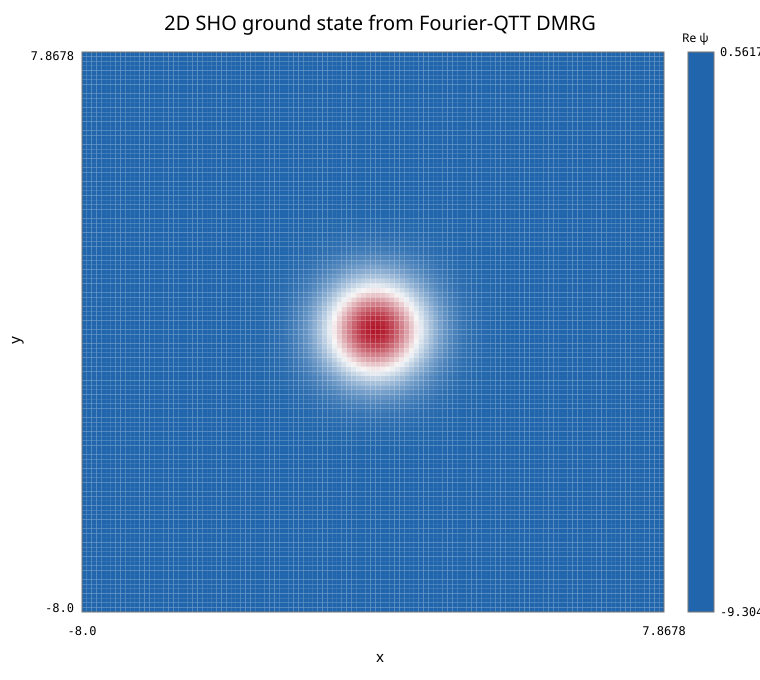

Data behind this chart, as committed beside it:
x, y, numerical_real, numerical_imag, exact, error_abs
-8.0000000000000000e+00, -8.0000000000000000e+00, 1.0799478578257788e-17, 2.1402401046594017e-17, 9.0485339842799225e-29, 2.3972724253191233e-17
-7.8677685950413228e+00, -8.0000000000000000e+00, 6.6065543329457624e-18, 1.7516587612439978e-17, 2.5834515846411789e-28, 1.8721041684025935e-17
-7.7355371900826446e+00, -8.0000000000000000e+00, -3.2820782436619787e-17, 2.0882299892101364e-18, 7.2481760023640771e-28, 3.2887147402706492e-17
-7.6033057851239665e+00, -8.0000000000000000e+00, -5.9339885407292228e-17, -9.0306382334971999e-18, 1.9983126248189698e-27, 6.0023115774608314e-17
-7.4710743801652892e+00, -8.0000000000000000e+00, -7.4359390219472506e-17, -1.0658836692890379e-17, 5.4138277278605004e-27, 7.5119436328174271e-17
-7.3388429752066120e+00, -8.0000000000000000e+00, -6.7745276798341509e-17, -2.0033321322980760e-17, 1.4412911842345778e-26, 7.0645286422142254e-17
-7.2066115702479339e+00, -8.0000000000000000e+00, -4.0524497687942272e-17, -6.0001464746685398e-18, 3.7705554043008109e-26, 4.0966287037434977e-17
-7.0743801652892557e+00, -8.0000000000000000e+00, -1.1785783876476216e-17, 2.9454143009447528e-17, 9.6931564258396307e-26, 3.1724615746905784e-17
-6.9421487603305785e+00, -8.0000000000000000e+00, -2.6272184279177960e-17, 3.7862575020660063e-17, 2.4486765052267939e-25, 4.6084729215441998e-17
-6.8099173553719012e+00, -8.0000000000000000e+00, -1.5943514858453664e-17, 5.3774514325009987e-17, 6.0786047542157965e-25, 5.6088270398678746e-17
-6.6776859504132231e+00, -8.0000000000000000e+00, -4.8612545634339275e-17, 2.1467303235553136e-17, 1.4828004010453766e-24, 5.3141554789291921e-17
-6.5454545454545450e+00, -8.0000000000000000e+00, -6.7379177677983645e-17, -6.5900289061224793e-18, 3.5544121311418975e-24, 6.7700683486443219e-17
-6.4132231404958677e+00, -8.0000000000000000e+00, -1.2572021578357994e-16, -2.9245346916998998e-17, 8.3725773484454701e-24, 1.2907697346223320e-16
-6.2809917355371905e+00, -8.0000000000000000e+00, -2.2699652884725864e-16, -5.5874250330563455e-17, 1.9380137434271478e-23, 2.3377203587502727e-16
-6.1487603305785123e+00, -8.0000000000000000e+00, -5.0818300064141132e-16, -8.7210809069439788e-17, 4.4081953785258450e-23, 5.1561199769095359e-16
-6.0165289256198342e+00, -8.0000000000000000e+00, -1.1550981896068857e-15, -1.8411118005776743e-16, 9.8530597309187862e-23, 1.1696790080532381e-15
-5.8842975206611570e+00, -8.0000000000000000e+00, -2.5580420425186314e-15, -4.1709572903444332e-16, 2.1641516717014835e-22, 2.5918234981707193e-15
-5.7520661157024797e+00, -8.0000000000000000e+00, -5.5679069421463185e-15, -9.6009032574047802e-16, 4.6710075750510436e-22, 5.6500766677567260e-15
-5.6198347107438016e+00, -8.0000000000000000e+00, -1.1819280922029047e-14, -2.1020534030080561e-15, 9.9069448866501937e-22, 1.2004751286117155e-14
-5.4876033057851235e+00, -8.0000000000000000e+00, -2.4568386117225103e-14, -4.4081075960717813e-15, 2.0647868259904991e-21, 2.4960711336830309e-14
-5.3553719008264462e+00, -8.0000000000000000e+00, -5.0236469182355265e-14, -9.0402693587363180e-15, 4.2287985072407920e-21, 5.1043410258994907e-14
-5.2231404958677690e+00, -8.0000000000000000e+00, -1.0104355272551931e-13, -1.8148657895612765e-14, 8.5106957003249242e-21, 1.0266048436817703e-13
-5.0909090909090908e+00, -8.0000000000000000e+00, -1.9976206764029322e-13, -3.5862333269193648e-14, 1.6831368600509401e-20, 2.0295565362899863e-13
-4.9586776859504127e+00, -8.0000000000000000e+00, -3.8821153343178842e-13, -6.9694573808830403e-14, 3.2709966368534021e-20, 3.9441799363698983e-13
-4.8264462809917354e+00, -8.0000000000000000e+00, -7.4141445895739811e-13, -1.3313952759216508e-13, 6.2466484087146980e-20, 7.5327393847502060e-13
-4.6942148760330582e+00, -8.0000000000000000e+00, -1.3913895859254328e-12, -2.4989570979689631e-13, 1.1722502271698536e-19, 1.4136524225593813e-12
-4.5619834710743801e+00, -8.0000000000000000e+00, -2.5658746405365046e-12, -4.6086794682143991e-13, 2.1617222215306596e-19, 2.6069355658890838e-12
-4.4297520661157019e+00, -8.0000000000000000e+00, -4.6496689128780164e-12, -8.3518218724695577e-13, 3.9172902042421016e-19, 4.7240823371422621e-12
-4.2975206611570247e+00, -8.0000000000000000e+00, -8.2796999106572374e-12, -1.4872138447816698e-12, 6.9755411395303696e-19, 8.4122082226800419e-12
-4.1652892561983474e+00, -8.0000000000000000e+00, -1.4488148515363596e-11, -2.6023173422722641e-12, 1.2206084172123818e-18, 1.4720004698431211e-11
-4.0330578512396693e+00, -8.0000000000000000e+00, -2.4912547069100634e-11, -4.4746411291826919e-12, 2.0988486138390514e-18, 2.5311213311109013e-11
-3.9008264462809912e+00, -8.0000000000000000e+00, -4.2094889650126569e-11, -7.5608171999219487e-12, 3.5464363313405583e-18, 4.2768516340418834e-11
-3.7685950413223139e+00, -8.0000000000000000e+00, -6.9895156883711384e-11, -1.2554096534719758e-11, 5.8885656096149610e-18, 7.1013654452972335e-11
-3.6363636363636367e+00, -8.0000000000000000e+00, -1.1404357888799617e-10, -2.0483760827761034e-11, 9.6080038264497561e-18, 1.1586856577473418e-10
-3.5041322314049586e+00, -8.0000000000000000e+00, -1.8285246632238181e-10, -3.2842774152603144e-11, 1.5405050086880815e-17, 1.8577857219797907e-10
-3.3719008264462804e+00, -8.0000000000000000e+00, -2.8809588182154194e-10, -5.1745917086302058e-11, 2.4271653317426880e-17, 2.9270615135791327e-10
-3.2396694214876032e+00, -8.0000000000000000e+00, -4.4604592151860325e-10, -8.0115833037769554e-11, 3.7578713159641714e-17, 4.5318378648224018e-10
-3.1074380165289259e+00, -8.0000000000000000e+00, -6.7862273203681546e-10, -1.2188970773567179e-10, 5.7172969052838557e-17, 6.8948240796031567e-10
-2.9752066115702478e+00, -8.0000000000000000e+00, -1.0145736055941754e-09, -1.8223086321455759e-10, 8.5476333820182174e-17, 1.0308093238423680e-09
-2.8429752066115697e+00, -8.0000000000000000e+00, -1.4905446883834872e-09, -2.6772160327484452e-10, 1.2557619656315718e-16, 1.5143971405421238e-09
-2.7107438016528924e+00, -8.0000000000000000e+00, -2.1518536672166040e-09, -3.8650152726437149e-10, 1.8129050631227013e-16, 2.1862887311406409e-09
-2.5785123966942152e+00, -8.0000000000000000e+00, -3.0527185727107393e-09, -5.4830887266461218e-10, 2.5718704995926730e-16, 3.1015697435742542e-09
-2.4462809917355370e+00, -8.0000000000000000e+00, -4.2556617027634730e-09, -7.6437353700140676e-10, 3.5853324369220212e-16, 4.3237630004462847e-09
-2.3140495867768589e+00, -8.0000000000000000e+00, -5.8298009529472736e-09, -1.0471099319738256e-09, 4.9115216392137718e-16, 5.9230924429103855e-09
-2.1818181818181817e+00, -8.0000000000000000e+00, -7.8477770533261373e-09, -1.4095652456659041e-09, 6.6116368509314821e-16, 7.9733612258464930e-09
-2.0495867768595044e+00, -8.0000000000000000e+00, -1.0381160025922034e-08, -1.8645944969302677e-09, 8.7459747595233006e-16, 1.0547284687560949e-08
-1.9173553719008263e+00, -8.0000000000000000e+00, -1.3494332707197803e-08, -2.4237617152854983e-09, 1.1368776950986903e-15, 1.3710275954474626e-08
-1.7851239669421481e+00, -8.0000000000000000e+00, -1.7237061761884067e-08, -3.0960057944472634e-09, 1.4521971178888147e-15, 1.7512898107551525e-08
-1.6528925619834709e+00, -8.0000000000000000e+00, -2.1636218587910470e-08, -3.8861529237156321e-09, 1.8228196149797326e-15, 2.1982452506674423e-08
-1.5206611570247937e+00, -8.0000000000000000e+00, -2.6687370240390142e-08, -4.7934070337589433e-09, 2.2483717211476510e-15, 2.7114435294603006e-08
-1.3884297520661155e+00, -8.0000000000000000e+00, -3.2347185567339612e-08, -5.8099852698557301e-09, 2.7252028447217388e-15, 3.2864821911416712e-08
-1.2561983471074374e+00, -8.0000000000000000e+00, -3.8527738453527872e-08, -6.9200949021383121e-09, 3.2459053456046153e-15, 3.9144279197768425e-08
-1.1239669421487601e+00, -8.0000000000000000e+00, -4.5093799874080965e-08, -8.0994469672739958e-09, 3.7990863684312332e-15, 4.5815414118938656e-08
-9.9173553719008289e-01, -8.0000000000000000e+00, -5.1864052428089463e-08, -9.3154744989910697e-09, 4.3694701915372938e-15, 5.2694007748906775e-08
-8.5950413223140476e-01, -8.0000000000000000e+00, -5.8616834263965769e-08, -1.0528364047970824e-08, 4.9383821389605361e-15, 5.9554851083690192e-08
-7.2727272727272663e-01, -8.0000000000000000e+00, -6.5100536925302874e-08, -1.1692923428350432e-08, 5.4846245555028290e-15, 6.6142309306283124e-08
-5.9504132231404938e-01, -8.0000000000000000e+00, -7.1048199886393426e-08, -1.2761202951422916e-08, 5.9857064233794847e-15, 7.2185149846846539e-08
-4.6280991735537214e-01, -8.0000000000000000e+00, -7.6195247710598556e-08, -1.3685681350278175e-08, 6.4193376473499042e-15, 7.7414563396992112e-08
-3.3057851239669400e-01, -8.0000000000000000e+00, -8.0298788104841114e-08, -1.4422731947869748e-08, 6.7650548909863882e-15, 8.1583770778248178e-08
-1.9834710743801587e-01, -8.0000000000000000e+00, -8.3156536864074674e-08, -1.4936021741078452e-08, 7.0058160227270731e-15, 8.4487250717697185e-08
... 14,581 more rows
